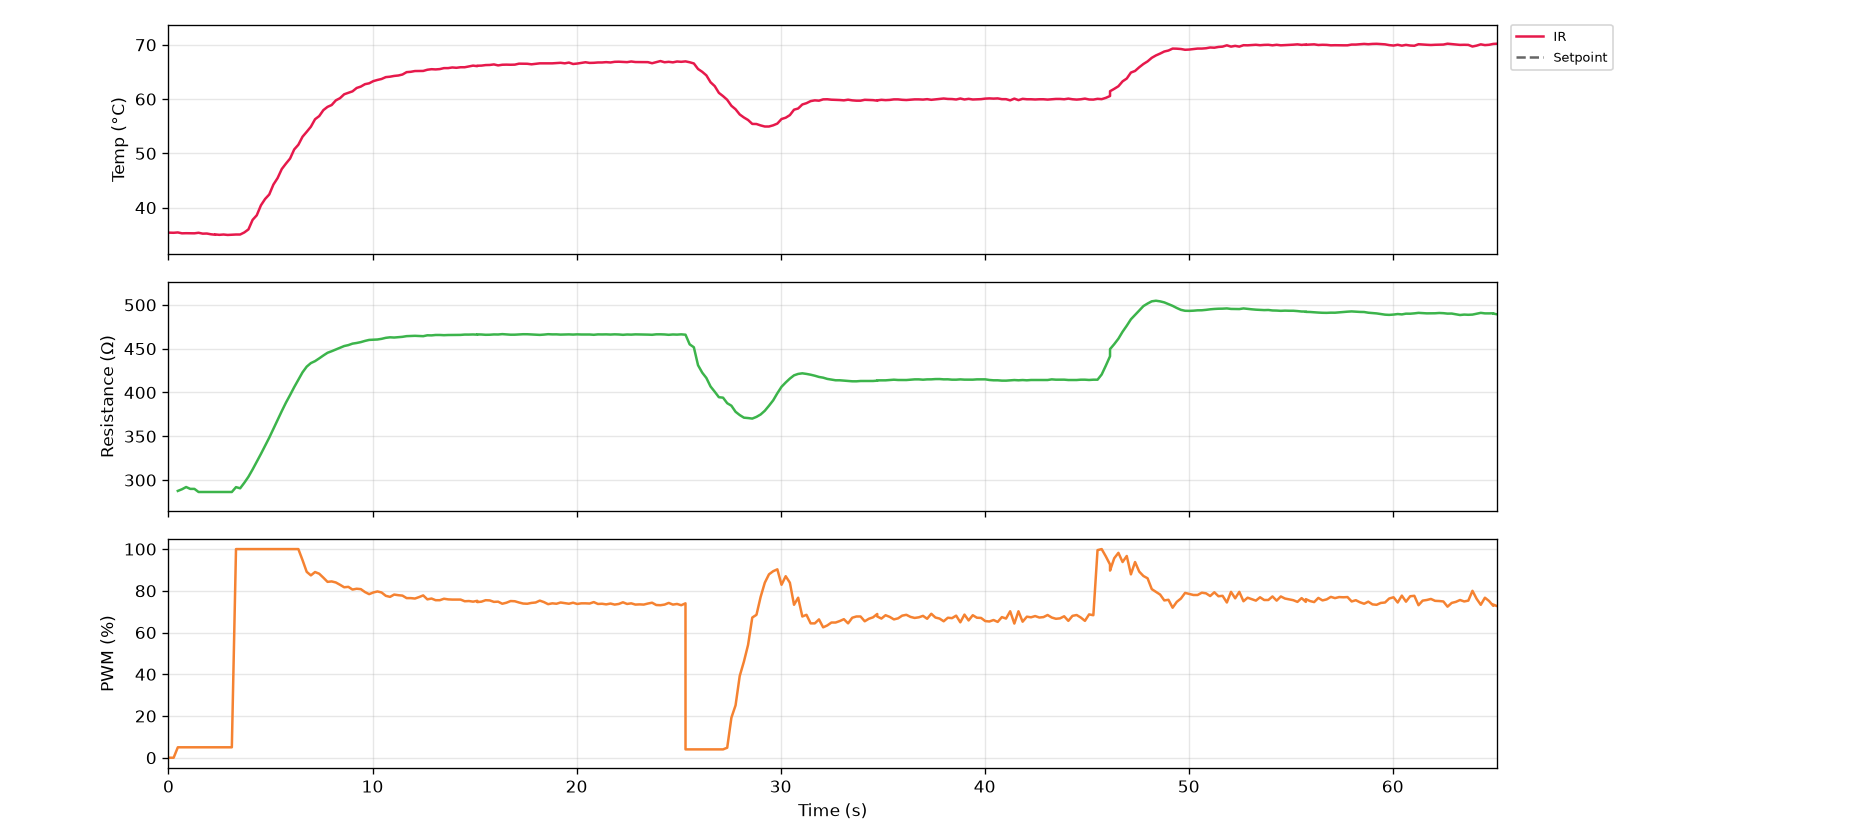

Source data for this figure (header and first rows):
serial_number, time_s, timestamp, ir_C, thermocouple_C, resistance_ohm, voltage_V, current_mA, pwm_pct, pid_auto, pid_input
G5-3, 0.1, 2026-10-27T12:36:34, 35.39, nan, nan, 0.0, 0.0, 0.0, 0, 0
G5-3, 0.3, 2026-10-27T12:36:34, 35.37, nan, nan, 0.0, 0.0, 0.0, 0, 0
G5-3, 0.5, 2026-10-27T12:36:35, 35.43, nan, 287.6, 0.296, 1.029, 5.0, 0, 0
G5-3, 0.7, 2026-10-27T12:36:35, 35.27, nan, 289.5, 0.416, 1.437, 5.0, 0, 0
G5-3, 0.9, 2026-10-27T12:36:35, 35.29, nan, 292.1, 0.448, 1.534, 5.0, 0, 0
G5-3, 1.1, 2026-10-27T12:36:35, 35.27, nan, 289.9, 0.456, 1.573, 5.0, 0, 0
G5-3, 1.3, 2026-10-27T12:36:35, 35.27, nan, 289.9, 0.456, 1.573, 5.0, 0, 0
G5-3, 1.5, 2026-10-27T12:36:36, 35.37, nan, 286.4, 0.456, 1.592, 5.0, 0, 0
G5-3, 1.7, 2026-10-27T12:36:36, 35.21, nan, 286.4, 0.456, 1.592, 5.0, 0, 0
G5-3, 1.9, 2026-10-27T12:36:36, 35.23, nan, 286.4, 0.456, 1.592, 5.0, 0, 0
G5-3, 2.1, 2026-10-27T12:36:36, 35.09, nan, 286.4, 0.456, 1.592, 5.0, 0, 0
G5-3, 2.3, 2026-10-27T12:36:36, 35.01, nan, 286.4, 0.456, 1.592, 5.0, 0, 0
G5-3, 2.3, 2026-10-27T12:36:36, 35.07, nan, 286.4, 0.456, 1.592, 5.0, 0, 0
G5-3, 2.5, 2026-10-27T12:36:37, 34.99, nan, 286.4, 0.456, 1.592, 5.0, 0, 0
G5-3, 2.7, 2026-10-27T12:36:37, 35.05, nan, 286.4, 0.456, 1.592, 5.0, 0, 0
G5-3, 2.9, 2026-10-27T12:36:37, 34.97, nan, 286.4, 0.456, 1.592, 5.0, 0, 0
G5-3, 3.1, 2026-10-27T12:36:37, 35.01, nan, 286.4, 0.456, 1.592, 5.0, 0, 0
G5-3, 3.3, 2026-10-27T12:36:37, 35.05, nan, 291.9, 3.112, 10.66, 100.0, 0, 0
G5-3, 3.5, 2026-10-27T12:36:38, 35.05, nan, 290.6, 8.064, 27.75, 100.0, 0, 0
G5-3, 3.7, 2026-10-27T12:36:38, 35.43, nan, 296.9, 9.368, 31.55, 100.0, 0, 0
G5-3, 3.9, 2026-10-27T12:36:38, 35.99, nan, 303.8, 9.88, 32.52, 100.0, 0, 0
G5-3, 4.1, 2026-10-27T12:36:38, 37.75, nan, 312.1, 10.22, 32.76, 100.0, 0, 0
G5-3, 4.3, 2026-10-27T12:36:38, 38.59, nan, 321, 10.52, 32.78, 100.0, 0, 0
G5-3, 4.5, 2026-10-27T12:36:39, 40.43, nan, 329.8, 10.79, 32.72, 100.0, 0, 0
G5-3, 4.7, 2026-10-27T12:36:39, 41.59, nan, 339.1, 11.06, 32.6, 100.0, 0, 0
G5-3, 4.9, 2026-10-27T12:36:39, 42.43, nan, 348.4, 11.31, 32.47, 100.0, 0, 0
G5-3, 5.1, 2026-10-27T12:36:39, 44.25, nan, 358.5, 11.58, 32.29, 100.0, 0, 0
G5-3, 5.3, 2026-10-27T12:36:39, 45.45, nan, 368.7, 11.84, 32.12, 100.0, 1, 2
G5-3, 5.6, 2026-10-27T12:36:40, 47.11, nan, 378.7, 12.1, 31.94, 100.0, 1, 2
G5-3, 5.8, 2026-10-27T12:36:40, 48.11, nan, 388.3, 12.34, 31.79, 100.0, 1, 2
G5-3, 6.0, 2026-10-27T12:36:40, 49.05, nan, 397.1, 12.57, 31.65, 100.0, 1, 2
G5-3, 6.2, 2026-10-27T12:36:40, 50.73, nan, 406.2, 12.79, 31.5, 100.0, 1, 2
G5-3, 6.4, 2026-10-27T12:36:40, 51.59, nan, 414.6, 12.99, 31.34, 100.0, 1, 2
G5-3, 6.6, 2026-10-27T12:36:41, 53.07, nan, 423, 13.19, 31.18, 94.7, 1, 2
G5-3, 6.8, 2026-10-27T12:36:41, 53.97, nan, 429.5, 12.97, 30.19, 89.1, 1, 2
G5-3, 7.0, 2026-10-27T12:36:41, 54.91, nan, 433.6, 12.55, 28.95, 87.4, 1, 2
G5-3, 7.2, 2026-10-27T12:36:41, 56.29, nan, 435.8, 12.31, 28.25, 89.0, 1, 2
G5-3, 7.4, 2026-10-27T12:36:41, 56.87, nan, 438.9, 12.39, 28.23, 88.2, 1, 2
G5-3, 7.6, 2026-10-27T12:36:42, 57.97, nan, 442.2, 12.4, 28.04, 86.3, 1, 2
G5-3, 7.8, 2026-10-27T12:36:42, 58.57, nan, 445.3, 12.3, 27.61, 84.3, 1, 2
G5-3, 8.0, 2026-10-27T12:36:42, 58.91, nan, 447.1, 12.13, 27.13, 84.5, 1, 2
G5-3, 8.2, 2026-10-27T12:36:42, 59.77, nan, 449.1, 12.11, 26.97, 84.0, 1, 2
G5-3, 8.4, 2026-10-27T12:36:42, 60.17, nan, 451.1, 12.09, 26.8, 82.9, 1, 2
G5-3, 8.6, 2026-10-27T12:36:43, 60.89, nan, 453, 12.02, 26.52, 81.7, 1, 2
G5-3, 8.8, 2026-10-27T12:36:43, 61.17, nan, 454.1, 11.91, 26.23, 81.9, 1, 2
G5-3, 9.0, 2026-10-27T12:36:43, 61.43, nan, 455.8, 11.91, 26.14, 80.6, 1, 2
G5-3, 9.2, 2026-10-27T12:36:43, 62.05, nan, 456.5, 11.82, 25.88, 81.0, 1, 2
G5-3, 9.4, 2026-10-27T12:36:43, 62.31, nan, 457.5, 11.82, 25.84, 80.8, 1, 2
G5-3, 9.6, 2026-10-27T12:36:44, 62.75, nan, 458.9, 11.82, 25.77, 79.4, 1, 2
G5-3, 9.8, 2026-10-27T12:36:44, 62.91, nan, 460, 11.73, 25.5, 78.4, 1, 2
G5-3, 10.0, 2026-10-27T12:36:44, 63.31, nan, 460.2, 11.61, 25.22, 79.2, 1, 2
G5-3, 10.2, 2026-10-27T12:36:44, 63.53, nan, 460.5, 11.62, 25.24, 79.7, 1, 2
G5-3, 10.4, 2026-10-27T12:36:45, 63.71, nan, 461.2, 11.69, 25.34, 79.2, 1, 2
G5-3, 10.7, 2026-10-27T12:36:45, 64.05, nan, 462.4, 11.67, 25.24, 77.6, 1, 2
G5-3, 10.9, 2026-10-27T12:36:45, 64.13, nan, 463, 11.55, 24.95, 77.1, 1, 2
G5-3, 11.1, 2026-10-27T12:36:45, 64.27, nan, 462.7, 11.46, 24.76, 78.2, 1, 2
G5-3, 11.3, 2026-10-27T12:36:45, 64.35, nan, 463.2, 11.51, 24.85, 77.9, 1, 2
G5-3, 11.5, 2026-10-27T12:36:46, 64.53, nan, 463.5, 11.51, 24.84, 77.7, 1, 2
G5-3, 11.7, 2026-10-27T12:36:46, 64.97, nan, 464.3, 11.5, 24.78, 76.5, 1, 2
G5-3, 11.9, 2026-10-27T12:36:46, 65.03, nan, 464.5, 11.4, 24.54, 76.5, 1, 2
... 267 more rows
